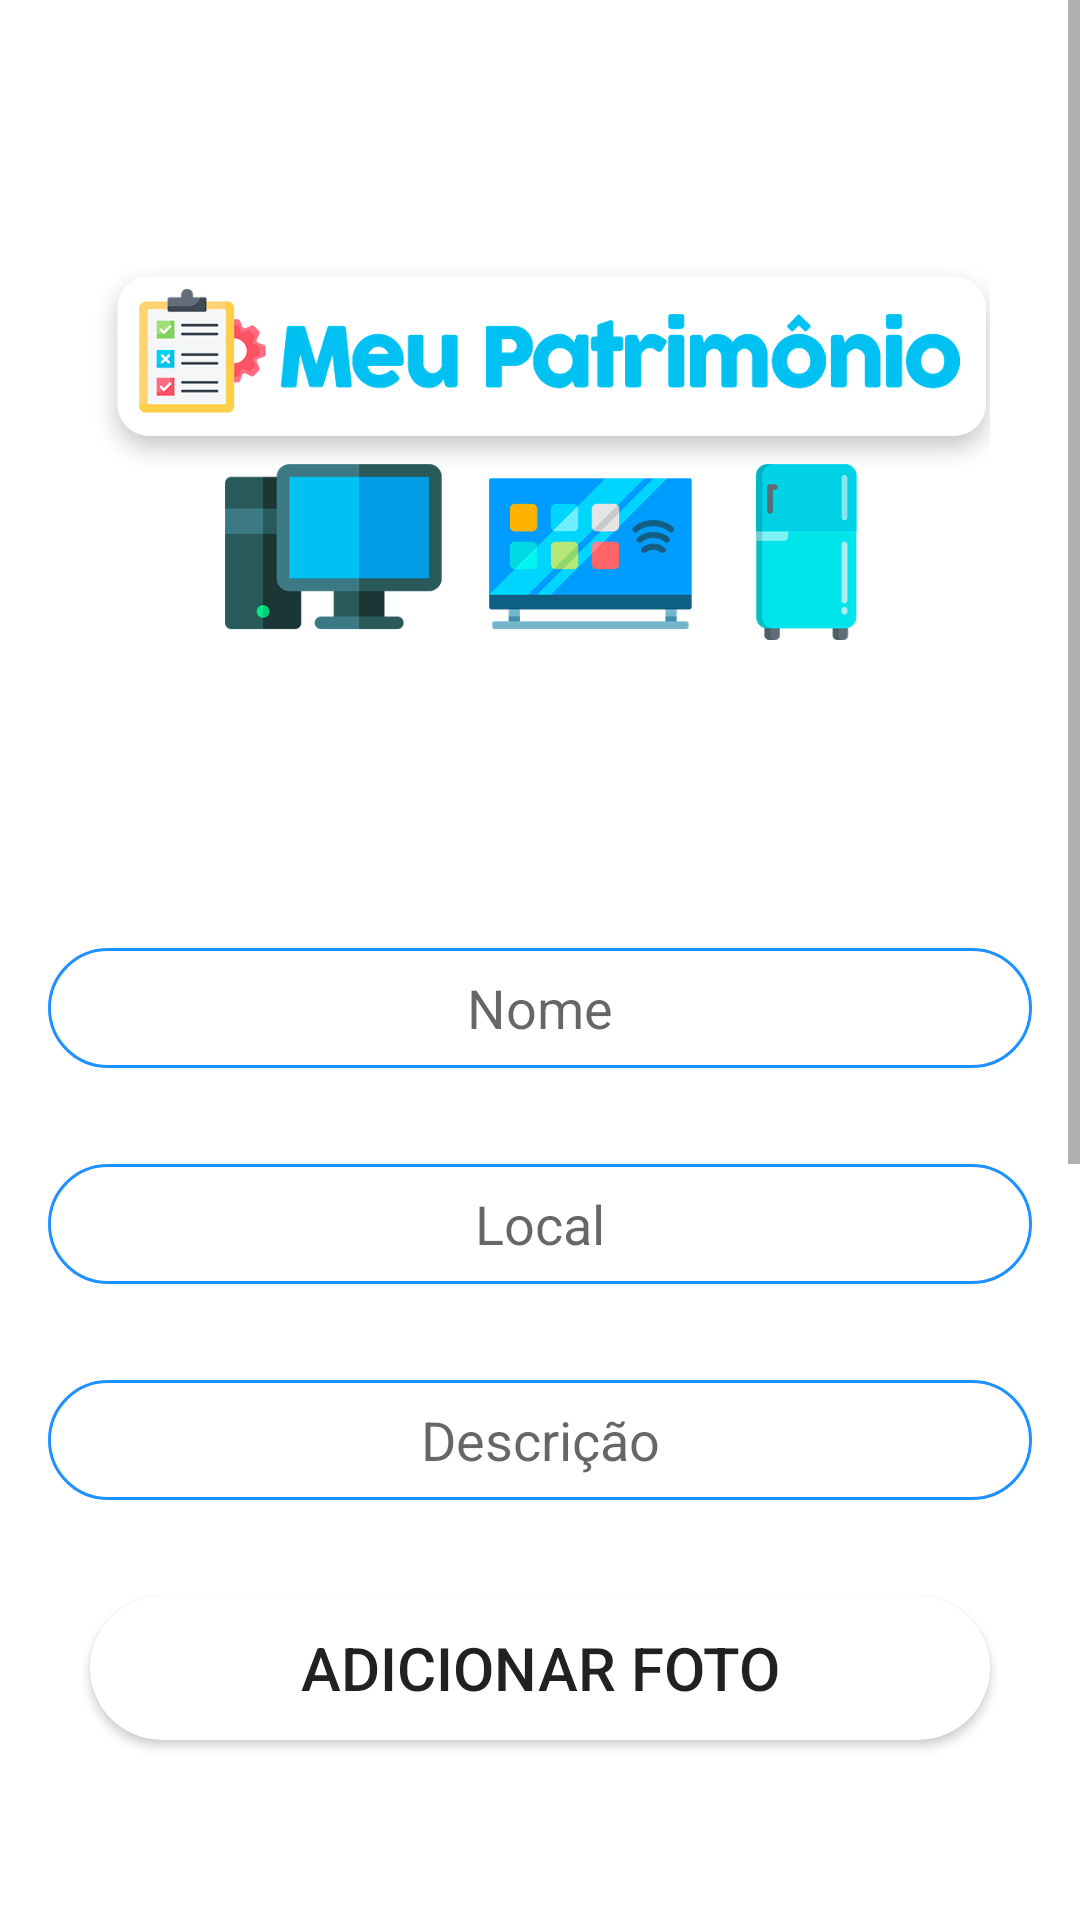

Android layout source for this screen:
<!-- AndroidManifest.xml: application theme AppTheme -->
<!-- res/layout/activity_main.xml -->
<?xml version="1.0" encoding="utf-8"?>
<LinearLayout xmlns:android="http://schemas.android.com/apk/res/android"
    xmlns:app="http://schemas.android.com/apk/res-auto"
    xmlns:tools="http://schemas.android.com/tools"
    android:layout_width="match_parent"
    android:layout_height="match_parent"
    android:background="@color/white"
    tools:context=".MainActivity"
    android:orientation="vertical">

    <ScrollView
        android:layout_width="match_parent"
        android:layout_height="match_parent">

        <LinearLayout
            android:layout_width="match_parent"
            android:layout_height="wrap_content"
            android:orientation="vertical">

            <ImageView
                android:layout_width="match_parent"
                android:layout_height="300dp"
                android:src="@drawable/logo" />

            <EditText
                android:id="@+id/editNome"
                android:layout_width="match_parent"
                android:layout_height="40dp"
                android:layout_margin="16dp"
                android:background="@drawable/borda"
                android:hint="Nome"
                android:textAlignment="center" />

            <EditText
                android:id="@+id/editLocal"
                android:layout_width="match_parent"
                android:layout_height="40dp"
                android:layout_margin="16dp"
                android:background="@drawable/borda"
                android:hint="Local"
                android:textAlignment="center" />

            <EditText
                android:id="@+id/editDescricao"
                android:layout_width="match_parent"
                android:layout_height="40dp"
                android:layout_margin="16dp"
                android:background="@drawable/borda"
                android:hint="Descrição"
                android:textAlignment="center" />

            <Button
                android:id="@+id/adicionarFoto"
                android:layout_width="300dp"
                android:layout_height="wrap_content"
                android:layout_gravity="center_horizontal"
                android:layout_margin="16dp"
                android:textSize="20dp"
                android:background="@drawable/button"
                android:text="Adicionar Foto"
                android:onClick="selecionarFoto"/>

            <ImageView
                android:id="@+id/ImagemItem"
                android:layout_width="match_parent"
                android:layout_height="300dp"
                android:src="@drawable/logo" />

            <Button
                android:id="@+id/Salvar"
                android:layout_width="300dp"
                android:layout_height="wrap_content"
                android:layout_margin="16dp"
                android:textSize="20dp"
                android:text="Salvar"
                android:background="@drawable/button"
                android:layout_gravity="center_horizontal" />

            <Button
                android:id="@+id/verPatrimonio"
                android:layout_width="300dp"
                android:layout_height="wrap_content"
                android:layout_margin="16dp"
                android:textSize="20dp"
                android:text="Visualizar Patrimônio"
                android:background="@drawable/button"
                android:layout_gravity="center_horizontal"
               />

        </LinearLayout>

    </ScrollView>
</LinearLayout>
<!-- resources referenced by this layout -->
<resources>
  <color name="white">#FFFFFFFF</color>
  <!-- drawable borda (drawable) -->
  <?xml version="1.0" encoding="utf-8"?>
      <shape xmlns:android="http://schemas.android.com/apk/res/android"
          android:shape="rectangle">
          <corners android:radius="20dp"/>
          <solid android:color="#FFFFFF" />
          <stroke
              android:width="1dp"
              android:color="@color/DodgerBlue" />
      </shape>
  <!-- drawable button (drawable) -->
  <?xml version="1.0" encoding="utf-8"?>
  <selector xmlns:android="http://schemas.android.com/apk/res/android">
      <item android:state_pressed="true">
          <shape android:shape="rectangle">
              <corners android:radius="50dp" />
              <solid android:color="@color/DodgerBlue" />
          </shape>
      </item>
      <item>
          <shape android:shape="rectangle">
              <corners android:radius="50dp" />
              <solid android:color="@color/white" />
          </shape>
      </item>
  </selector>
  <!-- drawable logo: png bitmap (drawable, 49625 bytes) -->
  <color name="DodgerBlue">#1E90FF</color>
</resources>
